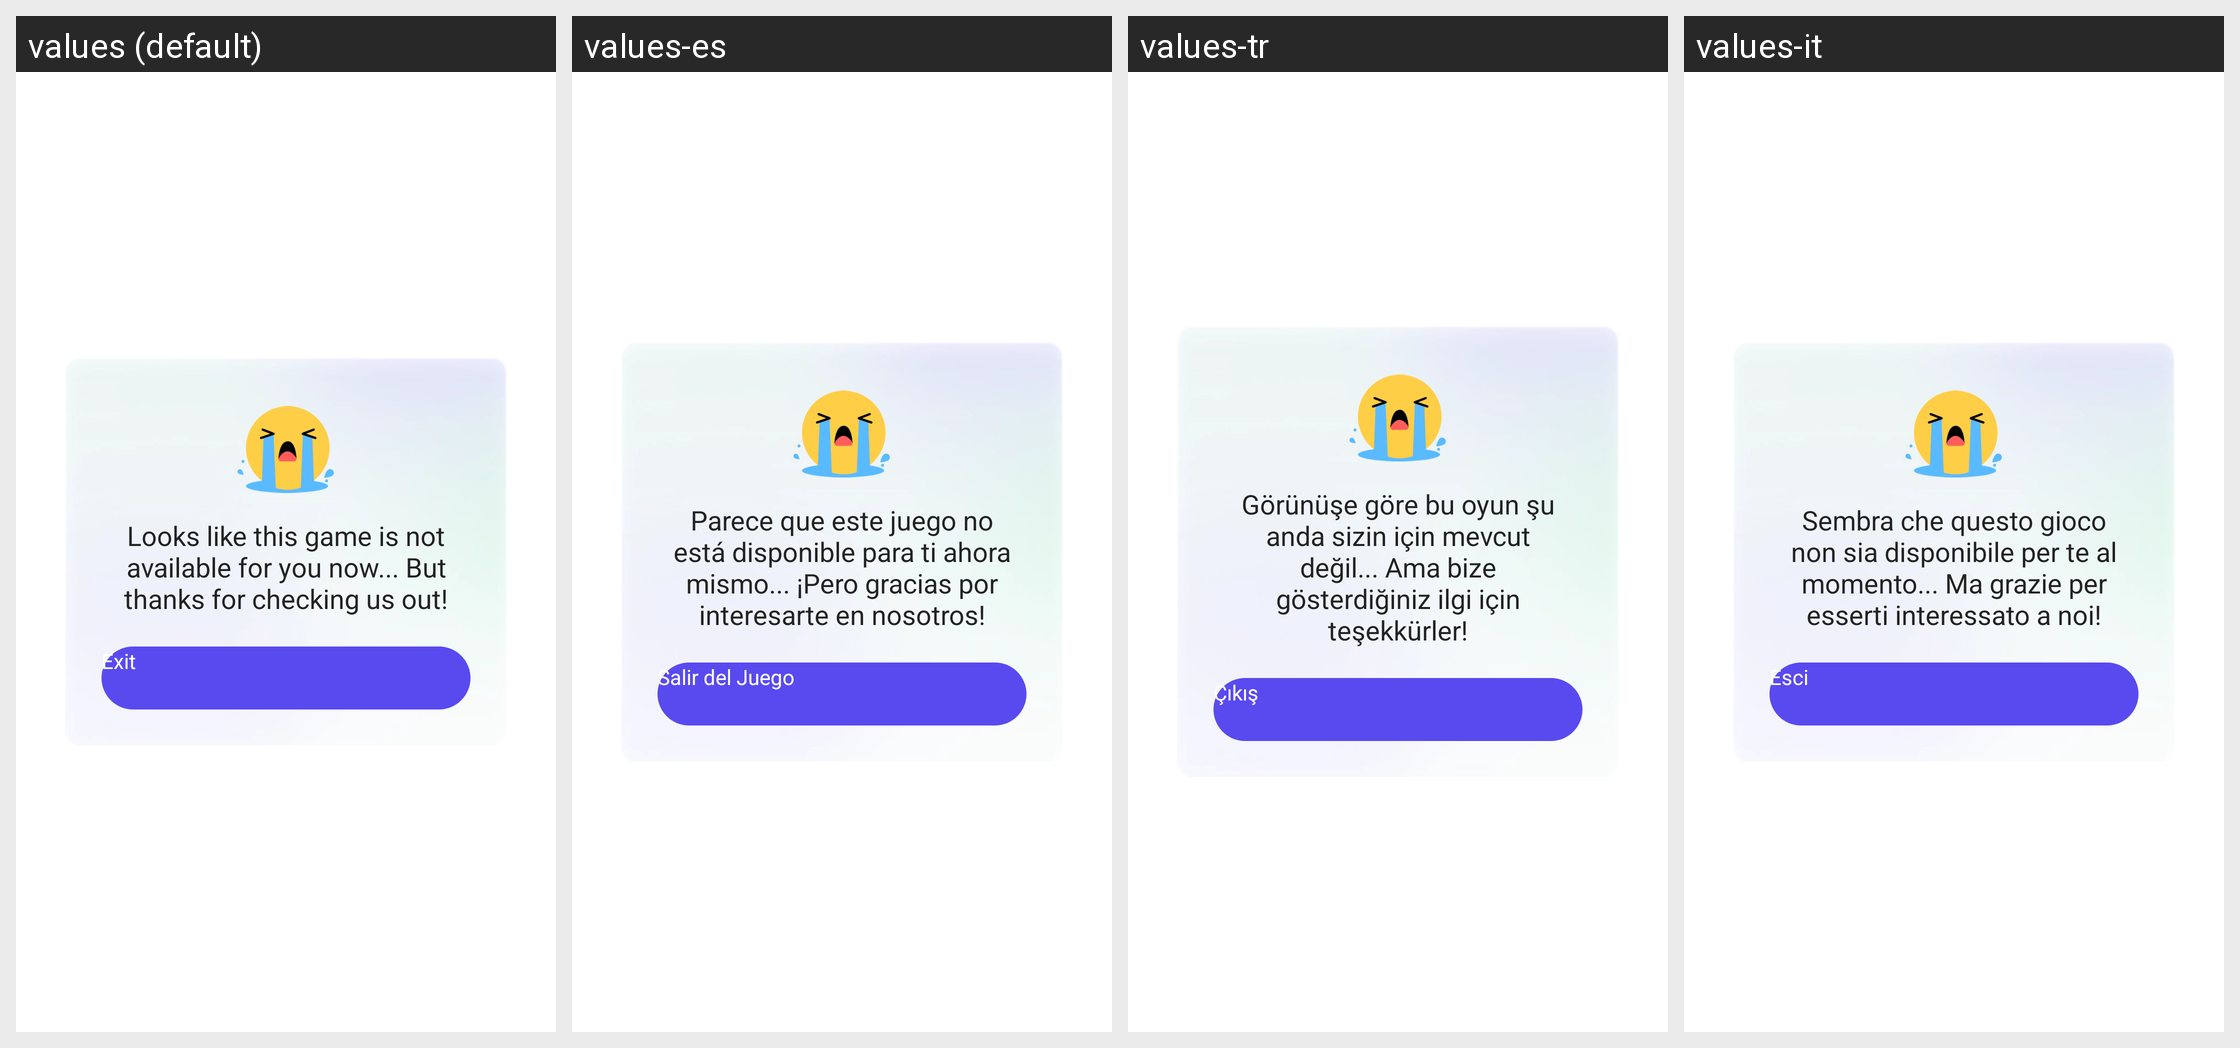

Translations of the strings shown on this Android screen, per locale in the grid:
Android screen res/layout/dialog_age_gate_age_not_satisfy.xml rendered under 4 locales, left to right: values (default), values-es, values-tr, values-it. Device: Nexus 5 (rendered at 1080×1920; each locale shown at half size, 540×960, under a caption strip naming it); theme UnityThemeSelector.
Other locales in the repository, not shown: values-af, values-af-rZA, values-am, values-ar, values-ar-rSA, values-as, values-az, values-be, values-bg, values-bn, values-bn-rIN, values-bs, values-ca, values-ceb-rPH, values-cs, values-cs-rCZ, values-da, values-de, values-de-rDE, values-el, values-el-rGR, values-en, values-en-rGB, values-en-rUS, values-es-rES, values-es-rUS, values-et, values-eu, values-fa, values-fi, values-fil-rPH, values-fr, values-fr-rCA, values-fr-rFR, values-gl, values-gu, values-gu-rIN, values-hi, values-hi-rIN, values-hr, values-hu, values-hu-rHU, values-hy, values-in, values-in-rID, values-is, values-it-rIT, values-iw, values-ja, values-ja-rJP, values-jv-rID, values-ka, values-kk, values-km, values-km-rKH, values-kn, values-kn-rIN, values-ko, values-ko-rKR, values-ky, values-lo, values-lt, values-lv, values-mk, values-ml, values-ml-rIN, values-mn, values-mr, values-mr-rIN, values-ms, values-ms-rMY, values-my, values-my-rMM, values-nb, values-ne, values-nl, values-nl-rNL, values-or, values-or-rIN, values-pa, values-pa-rIN, values-pl, values-pl-rPL, values-pt, values-pt-rBR, values-pt-rPT, values-ro, values-ro-rRO, values-ru, values-ru-rRU, values-si, values-sk, values-sl, values-sq, values-sr, values-sv, values-sv-rSE, values-sw, values-ta, values-ta-rIN, values-te, values-te-rIN, values-th, values-th-rTH, values-tl, values-tr-rTR, values-uk, values-uk-rUA, values-ur, values-uz, values-vi, values-vi-rVN, values-zh, values-zh-rCN, values-zh-rHK, values-zh-rTW, values-zu, values-zu-rZA.
Strings drawn on this screen, with the default value and each locale's value (text and hints the layout hard-codes, and strings that could not be matched under every locale, appear in the picture but are not listed):

gsdk_account_age_gate_age_not_satisfy_content
  values: Looks like this game is not available for you now... But thanks for checking us out!
  values-es: Parece que este juego no está disponible para ti ahora mismo... ¡Pero gracias por interesarte en nosotros!
  values-tr: Görünüşe göre bu oyun şu anda sizin için mevcut değil... Ama bize gösterdiğiniz ilgi için teşekkürler!
  values-it: Sembra che questo gioco non sia disponibile per te al momento... Ma grazie per esserti interessato a noi!

gsdk_account_age_gate_age_not_satisfy_btn_content
  values: Exit
  values-es: Salir del Juego
  values-tr: Çıkış
  values-it: Esci
